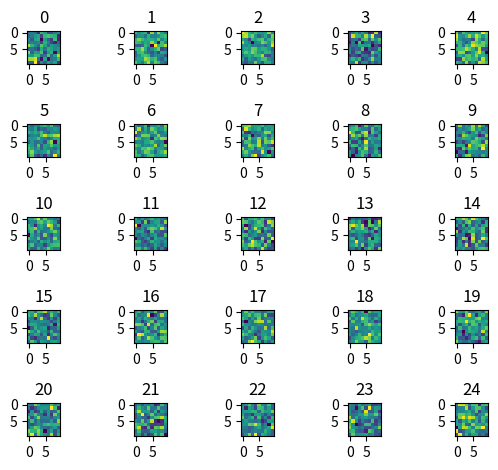

This figure's Python source:
import numpy as np
import matplotlib.pyplot as plt

"""
This test will use imshow() with tight_layout() inside the loop.
This test should create a png figure without any image missing.
"""

plt.figure()
for i in range(25):
    ax= plt.subplot(5,5 ,i+1)
    im=ax.imshow(np.random.normal(size=100).reshape([10,10]))
    plt.tight_layout()
    plt.title(i)
plt.savefig('imshow_5x5.png')